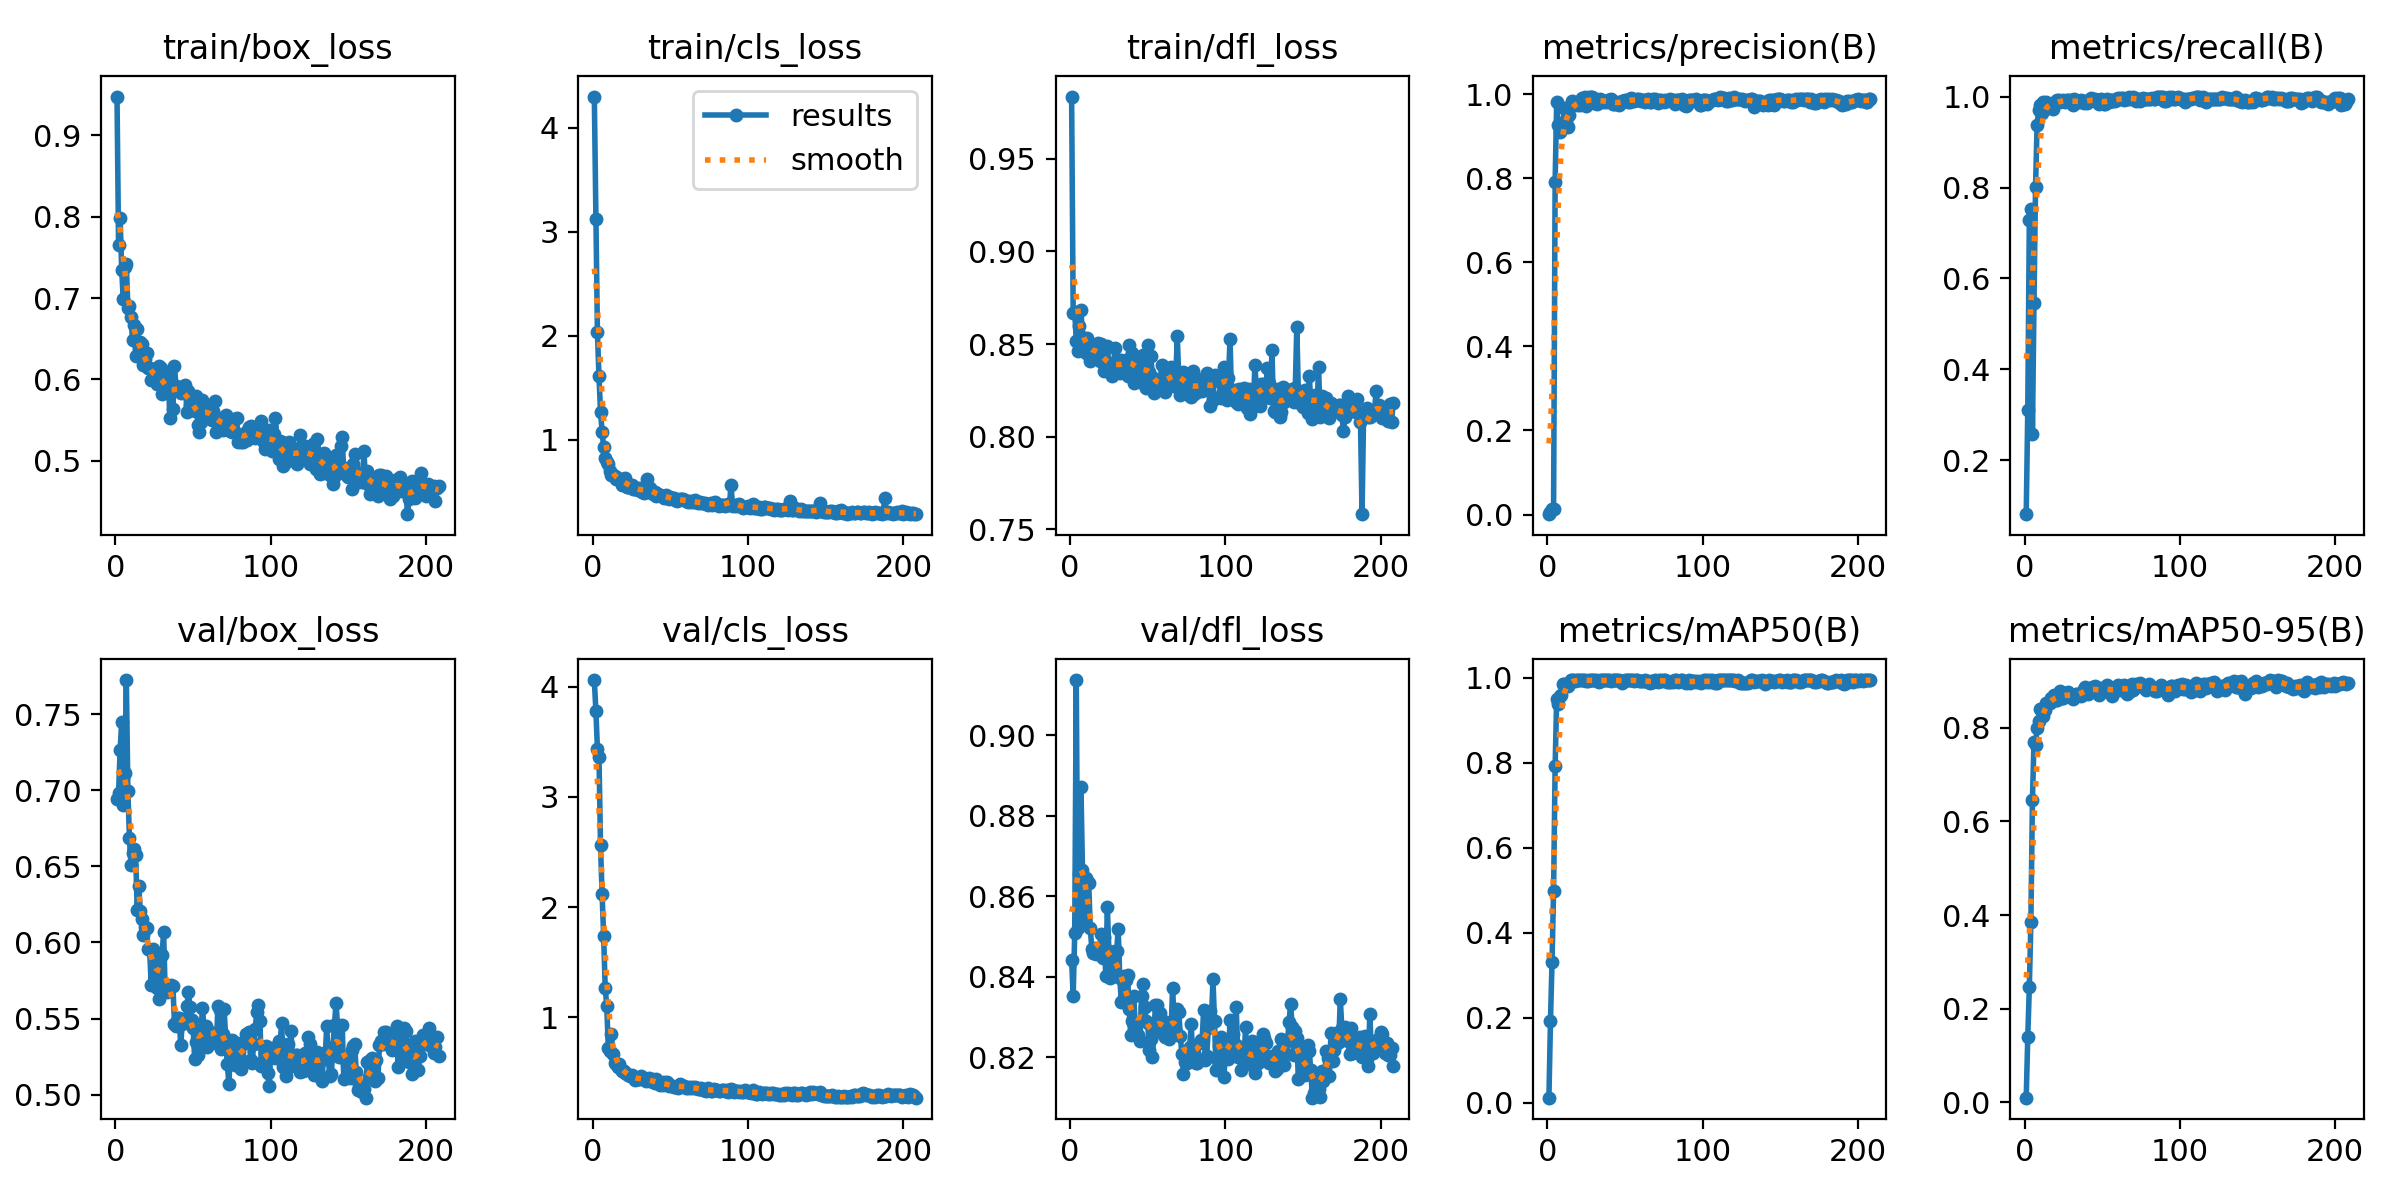

Source data for this figure (header and first rows):
epoch, train/box_loss, train/cls_loss, train/dfl_loss, metrics/precision(B), metrics/recall(B), metrics/mAP50(B), metrics/mAP50-95(B), val/box_loss, val/cls_loss, val/dfl_loss, lr/pg0, lr/pg1, lr/pg2
1, 0.9479, 4.299, 0.9836, 0.00095, 0.08185, 0.01176, 0.01011, 0.6939, 4.06, 0.8442, 0.0001273, 0.0001273, 0.0001273
2, 0.7649, 3.127, 0.867, 0.00513, 0.311, 0.1922, 0.1403, 0.6984, 3.782, 0.8352, 0.0002633, 0.0002633, 0.0002633
3, 0.7987, 2.034, 0.8676, 0.01334, 0.729, 0.3311, 0.2455, 0.7262, 3.437, 0.8508, 0.0003992, 0.0003992, 0.0003992
4, 0.735, 1.611, 0.8516, 0.01323, 0.7524, 0.4984, 0.3845, 0.745, 3.358, 0.9138, 0.0005347, 0.0005347, 0.0005347
5, 0.6989, 1.27, 0.8464, 0.792, 0.2585, 0.7923, 0.645, 0.6902, 2.559, 0.8521, 0.00067, 0.00067, 0.00067
6, 0.7387, 1.081, 0.86, 0.9813, 0.5467, 0.9505, 0.7699, 0.7113, 2.119, 0.8656, 0.000805, 0.000805, 0.000805
7, 0.7413, 0.928, 0.8684, 0.9258, 0.8005, 0.9397, 0.7633, 0.7723, 1.74, 0.8872, 0.0009036, 0.0009036, 0.0009036
8, 0.6876, 0.8286, 0.8539, 0.9103, 0.9385, 0.9571, 0.7985, 0.6992, 1.269, 0.8666, 0.0009036, 0.0009036, 0.0009036
9, 0.6896, 0.7871, 0.8504, 0.9323, 0.9699, 0.9602, 0.8144, 0.6683, 1.104, 0.8543, 0.0009027, 0.0009027, 0.0009027
10, 0.6766, 0.7732, 0.845, 0.9201, 0.9809, 0.9864, 0.8401, 0.6508, 0.7221, 0.8645, 0.0009018, 0.0009018, 0.0009018
11, 0.6481, 0.6998, 0.8535, 0.9671, 0.9633, 0.9864, 0.8398, 0.659, 0.6924, 0.8638, 0.0009009, 0.0009009, 0.0009009
12, 0.6672, 0.6622, 0.8492, 0.9334, 0.9882, 0.9814, 0.8246, 0.6612, 0.8474, 0.8632, 0.0009, 0.0009, 0.0009
13, 0.6284, 0.6679, 0.8408, 0.9225, 0.9815, 0.9818, 0.837, 0.6572, 0.6659, 0.8522, 0.0008991, 0.0008991, 0.0008991
14, 0.6622, 0.6515, 0.8456, 0.9512, 0.987, 0.9872, 0.8536, 0.6215, 0.5893, 0.8469, 0.0008982, 0.0008982, 0.0008982
15, 0.6315, 0.6265, 0.8485, 0.9731, 0.9759, 0.9945, 0.8521, 0.6373, 0.5785, 0.8458, 0.0008973, 0.0008973, 0.0008973
16, 0.6458, 0.6351, 0.8446, 0.9829, 0.9789, 0.9948, 0.8537, 0.6206, 0.5463, 0.847, 0.0008964, 0.0008964, 0.0008964
17, 0.6437, 0.6243, 0.8475, 0.9807, 0.9805, 0.9942, 0.8629, 0.6151, 0.5756, 0.8456, 0.0008955, 0.0008955, 0.0008955
18, 0.6175, 0.6086, 0.8505, 0.9778, 0.9731, 0.9938, 0.8637, 0.605, 0.5324, 0.8472, 0.0008946, 0.0008946, 0.0008946
19, 0.6254, 0.57, 0.8408, 0.9742, 0.985, 0.995, 0.8688, 0.61, 0.516, 0.8468, 0.0008937, 0.0008937, 0.0008937
20, 0.6324, 0.6078, 0.8499, 0.9801, 0.991, 0.9947, 0.8599, 0.6092, 0.511, 0.8505, 0.0008928, 0.0008928, 0.0008928
21, 0.6135, 0.6374, 0.8465, 0.9746, 0.9923, 0.995, 0.859, 0.5959, 0.4935, 0.8446, 0.0008919, 0.0008919, 0.0008919
22, 0.6135, 0.5516, 0.8353, 0.9908, 0.9916, 0.995, 0.8671, 0.5952, 0.4829, 0.8499, 0.000891, 0.000891, 0.000891
23, 0.5991, 0.5525, 0.8362, 0.9775, 0.987, 0.9948, 0.8776, 0.5722, 0.4728, 0.8401, 0.0008901, 0.0008901, 0.0008901
24, 0.6013, 0.5635, 0.8489, 0.993, 0.9908, 0.995, 0.8632, 0.5957, 0.4641, 0.8573, 0.0008892, 0.0008892, 0.0008892
25, 0.6118, 0.567, 0.8393, 0.9727, 0.9926, 0.9935, 0.8635, 0.5909, 0.4718, 0.8464, 0.0008883, 0.0008883, 0.0008883
26, 0.6025, 0.5274, 0.836, 0.9787, 0.9875, 0.9926, 0.8678, 0.5746, 0.4551, 0.8397, 0.0008874, 0.0008874, 0.0008874
27, 0.5938, 0.5253, 0.8325, 0.9943, 0.9925, 0.995, 0.8748, 0.57, 0.4335, 0.8419, 0.0008865, 0.0008865, 0.0008865
28, 0.6158, 0.5349, 0.8397, 0.9929, 0.9914, 0.995, 0.8754, 0.5627, 0.437, 0.8403, 0.0008856, 0.0008856, 0.0008856
29, 0.6141, 0.5185, 0.8478, 0.993, 0.9894, 0.995, 0.8719, 0.5922, 0.4357, 0.8463, 0.0008847, 0.0008847, 0.0008847
30, 0.5825, 0.5344, 0.8395, 0.9779, 0.9927, 0.995, 0.8669, 0.5915, 0.4395, 0.8464, 0.0008838, 0.0008838, 0.0008838
31, 0.6095, 0.5216, 0.8351, 0.9886, 0.9808, 0.9948, 0.8619, 0.6069, 0.4675, 0.8519, 0.0008829, 0.0008829, 0.0008829
32, 0.5855, 0.4965, 0.8342, 0.9755, 0.9946, 0.9939, 0.8664, 0.5681, 0.4374, 0.8396, 0.000882, 0.000882, 0.000882
33, 0.5939, 0.49, 0.8412, 0.9851, 0.9889, 0.9898, 0.8717, 0.5675, 0.4481, 0.8338, 0.0008811, 0.0008811, 0.0008811
34, 0.6043, 0.5077, 0.8396, 0.9892, 0.9889, 0.995, 0.872, 0.5707, 0.419, 0.8341, 0.0008802, 0.0008802, 0.0008802
35, 0.5523, 0.6218, 0.8399, 0.9847, 0.9889, 0.9943, 0.8719, 0.5716, 0.4264, 0.8401, 0.0008793, 0.0008793, 0.0008793
36, 0.591, 0.4973, 0.8414, 0.9811, 0.992, 0.9943, 0.8683, 0.5722, 0.4523, 0.8393, 0.0008784, 0.0008784, 0.0008784
37, 0.5634, 0.5336, 0.8327, 0.9834, 0.9894, 0.9946, 0.8691, 0.5713, 0.4231, 0.8404, 0.0008775, 0.0008775, 0.0008775
38, 0.616, 0.5115, 0.8495, 0.9819, 0.9868, 0.9946, 0.8823, 0.5465, 0.436, 0.8321, 0.0008766, 0.0008766, 0.0008766
39, 0.5912, 0.4794, 0.8405, 0.985, 0.9897, 0.9943, 0.8859, 0.5452, 0.4088, 0.8256, 0.0008757, 0.0008757, 0.0008757
40, 0.5874, 0.5031, 0.8453, 0.9856, 0.9867, 0.9946, 0.8796, 0.5505, 0.4026, 0.8289, 0.0008748, 0.0008748, 0.0008748
41, 0.5904, 0.4653, 0.8289, 0.9878, 0.9894, 0.9928, 0.8723, 0.5503, 0.4362, 0.8352, 0.0008739, 0.0008739, 0.0008739
42, 0.5827, 0.4782, 0.8389, 0.9762, 0.9929, 0.995, 0.8848, 0.5328, 0.4141, 0.8274, 0.000873, 0.000873, 0.000873
43, 0.59, 0.4719, 0.8398, 0.9764, 0.9973, 0.9943, 0.8843, 0.5466, 0.3884, 0.8285, 0.0008721, 0.0008721, 0.0008721
44, 0.5848, 0.4643, 0.8408, 0.9808, 0.9947, 0.9946, 0.888, 0.5477, 0.3928, 0.8256, 0.0008712, 0.0008712, 0.0008712
45, 0.5928, 0.4656, 0.8295, 0.9761, 0.9949, 0.995, 0.8898, 0.5493, 0.3826, 0.824, 0.0008703, 0.0008703, 0.0008703
46, 0.5598, 0.4399, 0.8331, 0.9747, 0.9908, 0.995, 0.8806, 0.5586, 0.409, 0.8353, 0.0008694, 0.0008694, 0.0008694
47, 0.585, 0.4668, 0.8444, 0.982, 0.9851, 0.9928, 0.8733, 0.5673, 0.4011, 0.8383, 0.0008685, 0.0008685, 0.0008685
48, 0.5683, 0.452, 0.8312, 0.9829, 0.9832, 0.989, 0.8701, 0.5575, 0.4132, 0.8324, 0.0008676, 0.0008676, 0.0008676
49, 0.5772, 0.4342, 0.8261, 0.9833, 0.9941, 0.9931, 0.8841, 0.5488, 0.3772, 0.8291, 0.0008667, 0.0008667, 0.0008667
50, 0.5728, 0.4553, 0.8495, 0.9865, 0.9892, 0.9946, 0.8831, 0.544, 0.3839, 0.8284, 0.0008658, 0.0008658, 0.0008658
51, 0.5605, 0.4452, 0.8347, 0.9866, 0.9842, 0.995, 0.8849, 0.5235, 0.376, 0.8217, 0.0008649, 0.0008649, 0.0008649
52, 0.579, 0.4387, 0.8436, 0.9825, 0.9842, 0.995, 0.8793, 0.5349, 0.3695, 0.8246, 0.000864, 0.000864, 0.000864
53, 0.5444, 0.419, 0.8323, 0.9819, 0.9936, 0.9943, 0.8914, 0.5258, 0.3637, 0.82, 0.0008631, 0.0008631, 0.0008631
54, 0.5351, 0.4133, 0.8238, 0.9911, 0.9884, 0.995, 0.887, 0.5331, 0.3714, 0.826, 0.0008622, 0.0008622, 0.0008622
55, 0.5472, 0.4253, 0.8256, 0.9878, 0.9929, 0.9943, 0.8844, 0.5389, 0.3545, 0.833, 0.0008613, 0.0008613, 0.0008613
56, 0.5742, 0.4298, 0.8276, 0.9832, 0.9923, 0.9935, 0.8676, 0.5572, 0.3923, 0.8329, 0.0008604, 0.0008604, 0.0008604
57, 0.5695, 0.4323, 0.8257, 0.9863, 0.9896, 0.9946, 0.874, 0.5441, 0.3775, 0.8286, 0.0008595, 0.0008595, 0.0008595
58, 0.5653, 0.435, 0.8301, 0.9879, 0.9902, 0.995, 0.8789, 0.5454, 0.379, 0.8309, 0.0008586, 0.0008586, 0.0008586
59, 0.561, 0.4223, 0.8384, 0.9875, 0.9944, 0.9924, 0.8859, 0.5316, 0.3794, 0.8266, 0.0008577, 0.0008577, 0.0008577
60, 0.5524, 0.4149, 0.827, 0.9844, 0.9959, 0.9928, 0.8916, 0.5407, 0.3608, 0.8261, 0.0008568, 0.0008568, 0.0008568
... 148 more rows
